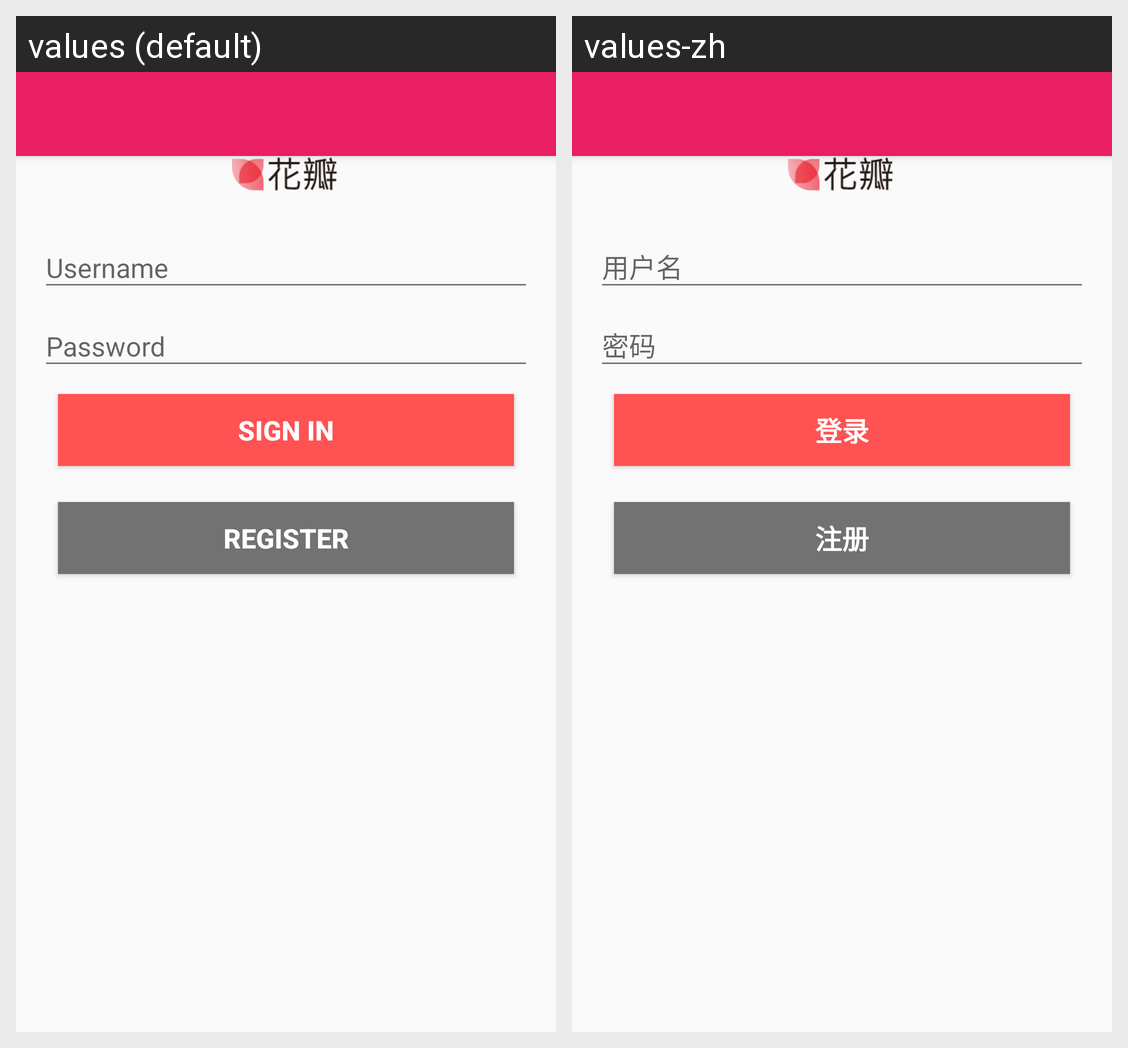

The Android screen above is rendered under two locales of the same app. Produce the string resources it draws, with the default and per-locale values.
Android screen res/layout/activity_login.xml rendered under 2 locales, left to right: values (default), values-zh. Device: Nexus 5 (rendered at 1080×1920; each locale shown at half size, 540×960, under a caption strip naming it); theme AppTheme.NoActionBar.
Strings drawn on this screen, with the default value and each locale's value (text and hints the layout hard-codes, and strings that could not be matched under every locale, appear in the picture but are not listed):

action_sign_in
  values: Sign In
  values-zh: 登录

action_register
  values: Register
  values-zh: 注册
